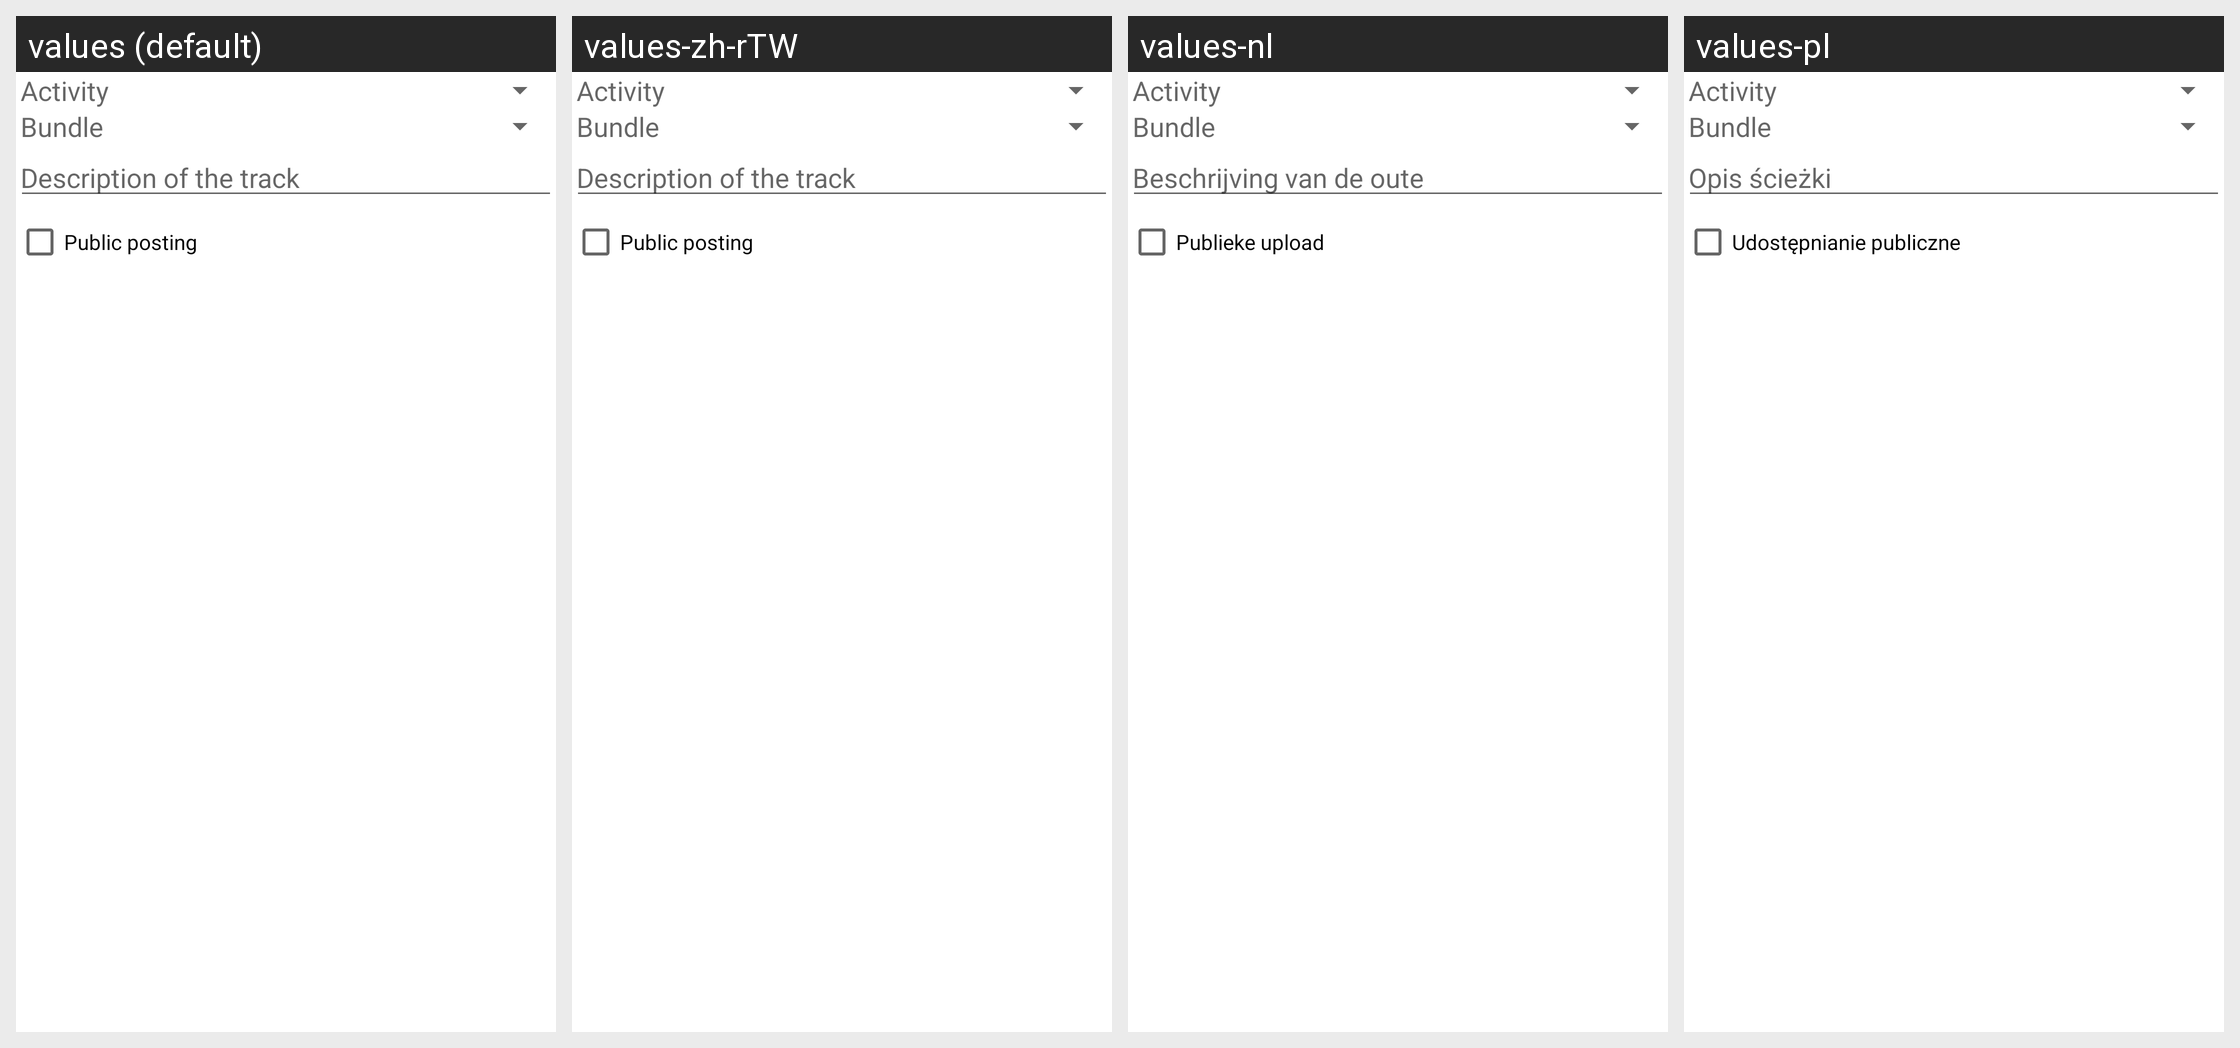

This grid shows one Android layout under several languages. Give, for every string resource on the screen, its name, the default text and each shown locale's text.
Android screen res/layout/describedialog.xml rendered under 4 locales, left to right: values (default), values-zh-rTW, values-nl, values-pl. Device: Nexus 5 (rendered at 1080×1920; each locale shown at half size, 540×960, under a caption strip naming it); theme Theme.MaterialComponents.DayNight.NoActionBar.
Other locales in the repository, not shown: values-da, values-de, values-en-rUS, values-es, values-fr, values-hi, values-it, values-pt-rBR, values-ru, values-zh-rCN.
Strings drawn on this screen, with the default value and each locale's value (text and hints the layout hard-codes, and strings that could not be matched under every locale, appear in the picture but are not listed):

dialog_trackdescription_hint
  values: Description of the track
  values-zh-rTW: Description of the track
  values-nl: Beschrijving van de oute
  values-pl: Opis ścieżki

dialog_public
  values: Public posting
  values-zh-rTW: Public posting
  values-nl: Publieke upload
  values-pl: Udostępnianie publiczne
